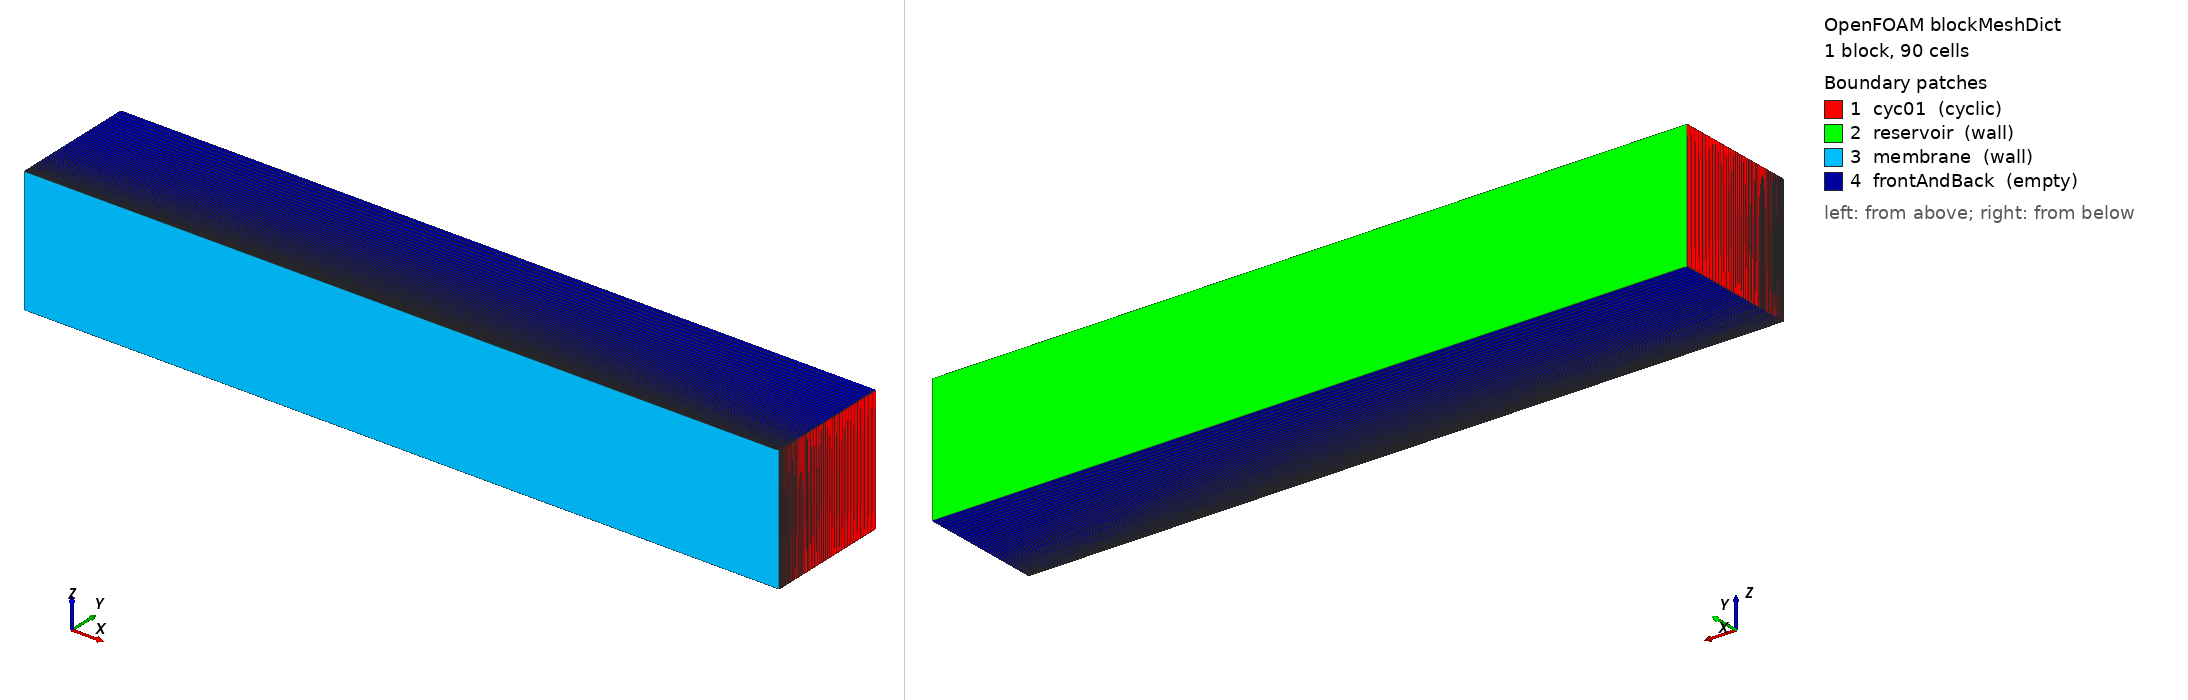

OpenFOAM case: the mesh blockMesh builds from blockMeshDict, 1 block(s), 90 cells. Boundary patches (legend numbers): 1 cyc01 (cyclic), 2 reservoir (wall), 3 membrane (wall), 4 frontAndBack (empty). Left view from above one corner, right view from below the opposite corner. Boundary conditions: 5 field file(s) under 0/; 4 of 4 drawn patches have an entry in a shipped field file.

=== constant/polyMesh/blockMeshDict ===
/*--------------------------------*- C++ -*----------------------------------*\
| =========                 |                                                 |
| \\      /  F ield         | foam-extend: Open Source CFD                    |
|  \\    /   O peration     | Version:     4.0                                |
|   \\  /    A nd           | Web:         http://www.extend-project.de       |
|    \\/     M anipulation  |                                                 |
\*---------------------------------------------------------------------------*/
FoamFile
{
    version     2.0;
    format      ascii;
    class       dictionary;
    object      blockMeshDict;
}
// * * * * * * * * * * * * * * * * * * * * * * * * * * * * * * * * * * * * * //

convertToMeters 1e-06;

vertices
(
  (0 0 0)
  (60 0 0)
  (60 10 0)
  (0 10 0)
  
  (0 0 10)
  (60 0 10)
  (60 10 10)
  (0 10 10)
);

blocks
(
    hex (0 1 2 3 4 5 6 7) (1 90 1) simpleGrading (1 41.67 1)     
);

edges
(
);

boundary
(
     cyc01
     {
      type cyclic;
      faces
      (
            (0 3 7 4)  
            (1 2 6 5)              
      );
    }
    
    reservoir
    {
        type wall;
        faces
        (
            (3 2 6 7)      
        );
    }
    
    membrane
    {
        type wall;
        faces
        (
            (0 1 5 4)              
        );
    }
    
    frontAndBack
    {
        type empty;
        faces
        (
            (0 1 2 3)  
            (4 5 6 7)    
        );
    }
        
);

mergePatchPairs
(
);

// ************************************************************************* //


=== system/controlDict ===
/*--------------------------------*- C++ -*----------------------------------*\
| =========                 |                                                 |
| \\      /  F ield         | foam-extend: Open Source CFD                    |
|  \\    /   O peration     | Version:     4.0                                |
|   \\  /    A nd           | Web:         http://www.extend-project.de       |
|    \\/     M anipulation  |                                                 |
\*---------------------------------------------------------------------------*/
FoamFile
{
    version     2.0;
    format      ascii;
    class       dictionary;
    object      controlDict;
}
// * * * * * * * * * * * * * * * * * * * * * * * * * * * * * * * * * * * * * //

application     rheoEFoam;

startFrom       latestTime;

startTime       0;

stopAt          endTime;

endTime         2.;

deltaT          2e-6;

writeControl    runTime;

writeInterval   .5;

purgeWrite      0;

writeFormat     ascii;

writePrecision  12;

writeCompression compressed;

timeFormat      general;

timePrecision   10;

graphFormat     raw;

runTimeModifiable yes;

adjustTimeStep off;

maxCo          0.1;

maxDeltaT      0.01;

// ************************************************************************* //


=== 0/U ===
/*--------------------------------*- C++ -*----------------------------------*\
| =========                 |                                                 |
| \\      /  F ield         | foam-extend: Open Source CFD                    |
|  \\    /   O peration     | Version:     4.0                                |
|   \\  /    A nd           | Web:         http://www.extend-project.de       |
|    \\/     M anipulation  |                                                 |
\*---------------------------------------------------------------------------*/
FoamFile
{
    version     2.0;
    format      ascii;
    class       volVectorField;
    object      U;
}
// * * * * * * * * * * * * * * * * * * * * * * * * * * * * * * * * * * * * * //

dimensions      [0 1 -1 0 0 0 0];

internalField   uniform (0 0 0);

boundaryField
{
    cyc01
    {
	type            cyclic;
    }
   
    reservoir
    {
	type            fixedValue;
	value           uniform (0 0 0);       
    }
    
    membrane
    {
	type            fixedValue;
	value           uniform (0 0 0);      
    }
    
    frontAndBack
    {
	type            empty;     
    }
}

// ************************************************************************* //


=== 0/cAnion ===
/*--------------------------------*- C++ -*----------------------------------*\
| =========                 |                                                 |
| \\      /  F ield         | foam-extend: Open Source CFD                    |
|  \\    /   O peration     | Version:     4.0                                |
|   \\  /    A nd           | Web:         http://www.extend-project.de       |
|    \\/     M anipulation  |                                                 |
\*---------------------------------------------------------------------------*/
FoamFile
{
    version     2.0;
    format      ascii;
    class       volScalarField;
    object      ciAnion;
}
// * * * * * * * * * * * * * * * * * * * * * * * * * * * * * * * * * * * * * //

dimensions      [ 0 -3 0 0 1 0 0 ];

internalField   uniform 1;

boundaryField
{
    cyc01
    {
	type            cyclic;
    }
   
    reservoir
    {
	type            fixedValue;
	value           uniform 1;       
    }
    
    membrane
    {
	type            zeroIonicFlux;
	value           uniform 1;       
    }

    frontAndBack
    {
	type            empty;     
    }
}

// ************************************************************************* //


=== 0/cCation ===
/*--------------------------------*- C++ -*----------------------------------*\
| =========                 |                                                 |
| \\      /  F ield         | foam-extend: Open Source CFD                    |
|  \\    /   O peration     | Version:     4.0                                |
|   \\  /    A nd           | Web:         http://www.extend-project.de       |
|    \\/     M anipulation  |                                                 |
\*---------------------------------------------------------------------------*/
FoamFile
{
    version     2.0;
    format      ascii;
    class       volScalarField;
    object      ciCation;
}
// * * * * * * * * * * * * * * * * * * * * * * * * * * * * * * * * * * * * * //

dimensions      [ 0 -3 0 0 1 0 0 ];

internalField   uniform 1;

boundaryField
{
    cyc01
    {
	type            cyclic;
    }
   
    reservoir
    {
	type            fixedValue;
	value           uniform 1;       
    }
    
    membrane
    {
	type            fixedValue;
	value           uniform 2;       
    }

    frontAndBack
    {
	type            empty;     
    }
}

// ************************************************************************* //


=== 0/p ===
/*--------------------------------*- C++ -*----------------------------------*\
| =========                 |                                                 |
| \\      /  F ield         | foam-extend: Open Source CFD                    |
|  \\    /   O peration     | Version:     4.0                                |
|   \\  /    A nd           | Web:         http://www.extend-project.de       |
|    \\/     M anipulation  |                                                 |
\*---------------------------------------------------------------------------*/
FoamFile
{
    version     2.0;
    format      ascii;
    class       volScalarField;
    object      p;
}
// * * * * * * * * * * * * * * * * * * * * * * * * * * * * * * * * * * * * * //

dimensions      [0 2 -2 0 0 0 0];

internalField   uniform 0;

boundaryField
{
    cyc01
    {
	type            cyclic;
    }
   
    reservoir
    {
	type            zeroGradient; 
    }
    
    membrane
    {
	type            zeroGradient;  
    }

    frontAndBack
    {
	type            empty;     
    }
}

// ************************************************************************* //


=== 0/psi ===
/*--------------------------------*- C++ -*----------------------------------*\
| =========                 |                                                 |
| \\      /  F ield         | foam-extend: Open Source CFD                    |
|  \\    /   O peration     | Version:     4.0                                |
|   \\  /    A nd           | Web:         http://www.extend-project.de       |
|    \\/     M anipulation  |                                                 |
\*---------------------------------------------------------------------------*/
FoamFile
{
    version     2.0;
    format      ascii;
    class       volScalarField;
    object      psi;
}
// * * * * * * * * * * * * * * * * * * * * * * * * * * * * * * * * * * * * * //

dimensions      [1 2 -3 0 0 -1 0];

internalField   uniform 0;

boundaryField
{

    cyc01
    {
	type            cyclic;
    }
   
    reservoir
    {
	type            fixedValue;
	value           uniform 3.10929256;      
    }
    
    membrane
    {
	type            fixedValue;
	value           uniform 0;       
    }

    frontAndBack
    {
	type            empty;     
    }
    
}

// ************************************************************************* //
